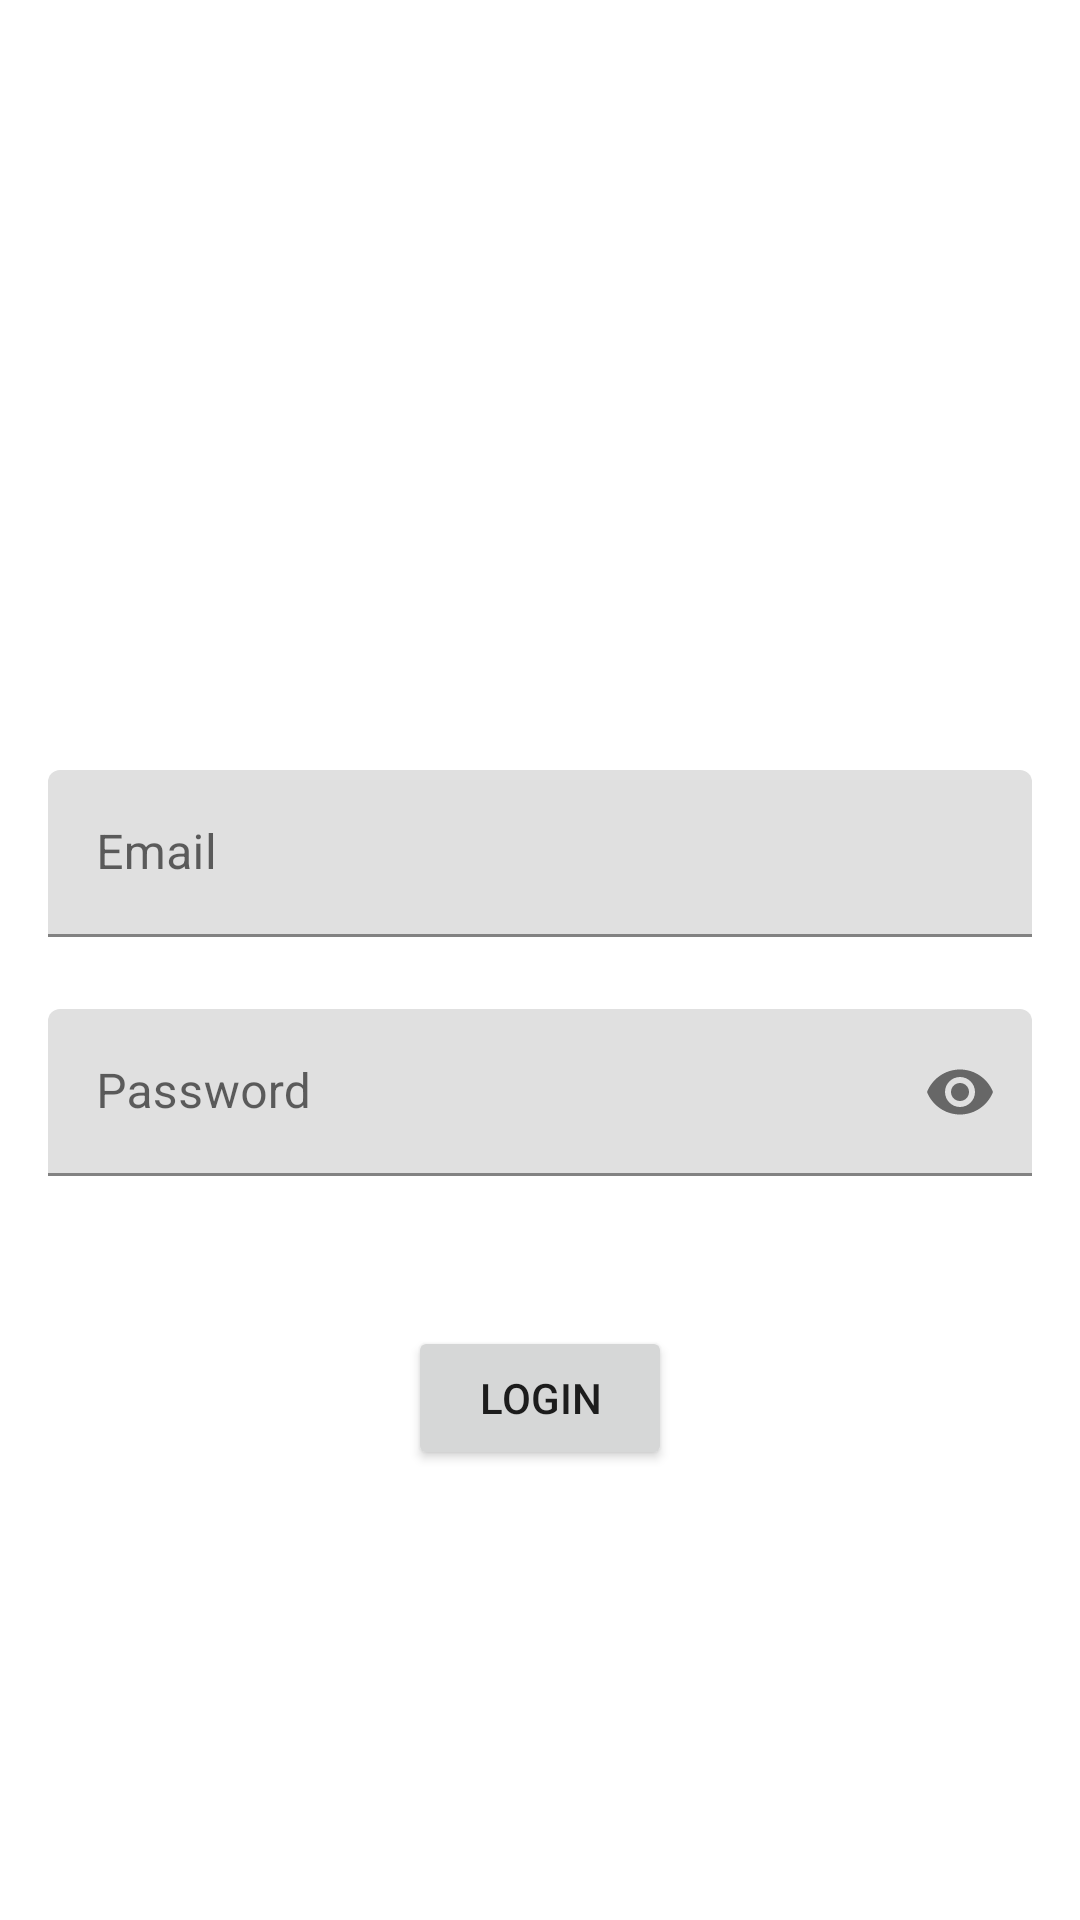

This screen was rendered from an Android layout file. Write that file and the resources it references.
<!-- AndroidManifest.xml: application theme Theme.AlumnosPracticas_1 -->
<!-- res/layout/activity_login.xml -->
<?xml version="1.0" encoding="utf-8"?>
<androidx.constraintlayout.widget.ConstraintLayout xmlns:android="http://schemas.android.com/apk/res/android"
    xmlns:app="http://schemas.android.com/apk/res-auto"
    xmlns:tools="http://schemas.android.com/tools"
    android:layout_width="match_parent"
    android:layout_height="match_parent"
    tools:context=".login.view.LoginActivity">

    <com.google.android.material.textfield.TextInputLayout
        android:id="@+id/til_email"
        android:layout_width="0dp"
        android:layout_height="wrap_content"
        android:layout_marginStart="16dp"
        android:layout_marginEnd="16dp"
        android:layout_marginBottom="24dp"
        app:endIconMode="clear_text"
        app:layout_constraintBottom_toTopOf="@+id/til_password"
        app:layout_constraintEnd_toEndOf="parent"
        app:layout_constraintStart_toStartOf="parent">

        <com.google.android.material.textfield.TextInputEditText
            android:layout_width="match_parent"
            android:layout_height="wrap_content"
            android:hint="Email"
            android:inputType="textWebEmailAddress"/>
    </com.google.android.material.textfield.TextInputLayout>

    <com.google.android.material.textfield.TextInputLayout
        android:id="@+id/til_password"
        android:layout_width="0dp"
        android:layout_height="wrap_content"
        android:layout_marginStart="16dp"
        android:layout_marginEnd="16dp"
        android:layout_marginBottom="50dp"
        app:endIconMode="password_toggle"
        app:layout_constraintBottom_toTopOf="@+id/btn_login"
        app:layout_constraintEnd_toEndOf="parent"
        app:layout_constraintStart_toStartOf="parent">

        <com.google.android.material.textfield.TextInputEditText
            android:layout_width="match_parent"
            android:layout_height="wrap_content"
            android:hint="Password"
            android:inputType="textPassword"/>
    </com.google.android.material.textfield.TextInputLayout>

    <Button
        android:id="@+id/btn_login"
        android:layout_width="wrap_content"
        android:layout_height="wrap_content"
        android:layout_marginBottom="150dp"
        android:text="Login"
        app:layout_constraintBottom_toBottomOf="parent"
        app:layout_constraintEnd_toEndOf="parent"
        app:layout_constraintStart_toStartOf="parent" />

    <ProgressBar
        android:id="@+id/pb_login"
        style="?android:attr/progressBarStyle"
        android:layout_width="50dp"
        android:layout_height="50dp"
        android:visibility="invisible"
        app:layout_constraintBottom_toBottomOf="@+id/btn_login"
        app:layout_constraintEnd_toEndOf="@+id/btn_login"
        app:layout_constraintStart_toStartOf="@+id/btn_login"
        app:layout_constraintTop_toTopOf="@+id/btn_login" />





</androidx.constraintlayout.widget.ConstraintLayout>
<!-- resources referenced by this layout -->
<resources>
  <style name="Theme.AlumnosPracticas_1" parent="Theme.MaterialComponents.DayNight.NoActionBar">
          
          <item name="colorPrimary">@color/purple_500</item>
          <item name="colorPrimaryVariant">@color/purple_700</item>
          <item name="colorOnPrimary">@color/white</item>
          
          <item name="colorSecondary">@color/teal_200</item>
          <item name="colorSecondaryVariant">@color/teal_700</item>
          <item name="colorOnSecondary">@color/black</item>
          
          <item name="android:statusBarColor">?attr/colorPrimaryVariant</item>
          
      </style>
  <!-- not gathered from this repository: default colours our renderer supplied (Android Studio template values) -->
  <color name="purple_500">#FF6200EE</color>
  <color name="purple_700">#FF3700B3</color>
  <color name="teal_200">#FF03DAC5</color>
  <color name="teal_700">#FF018786</color>
  <color name="black">#FF000000</color>
  <color name="white">#FFFFFFFF</color>
</resources>
